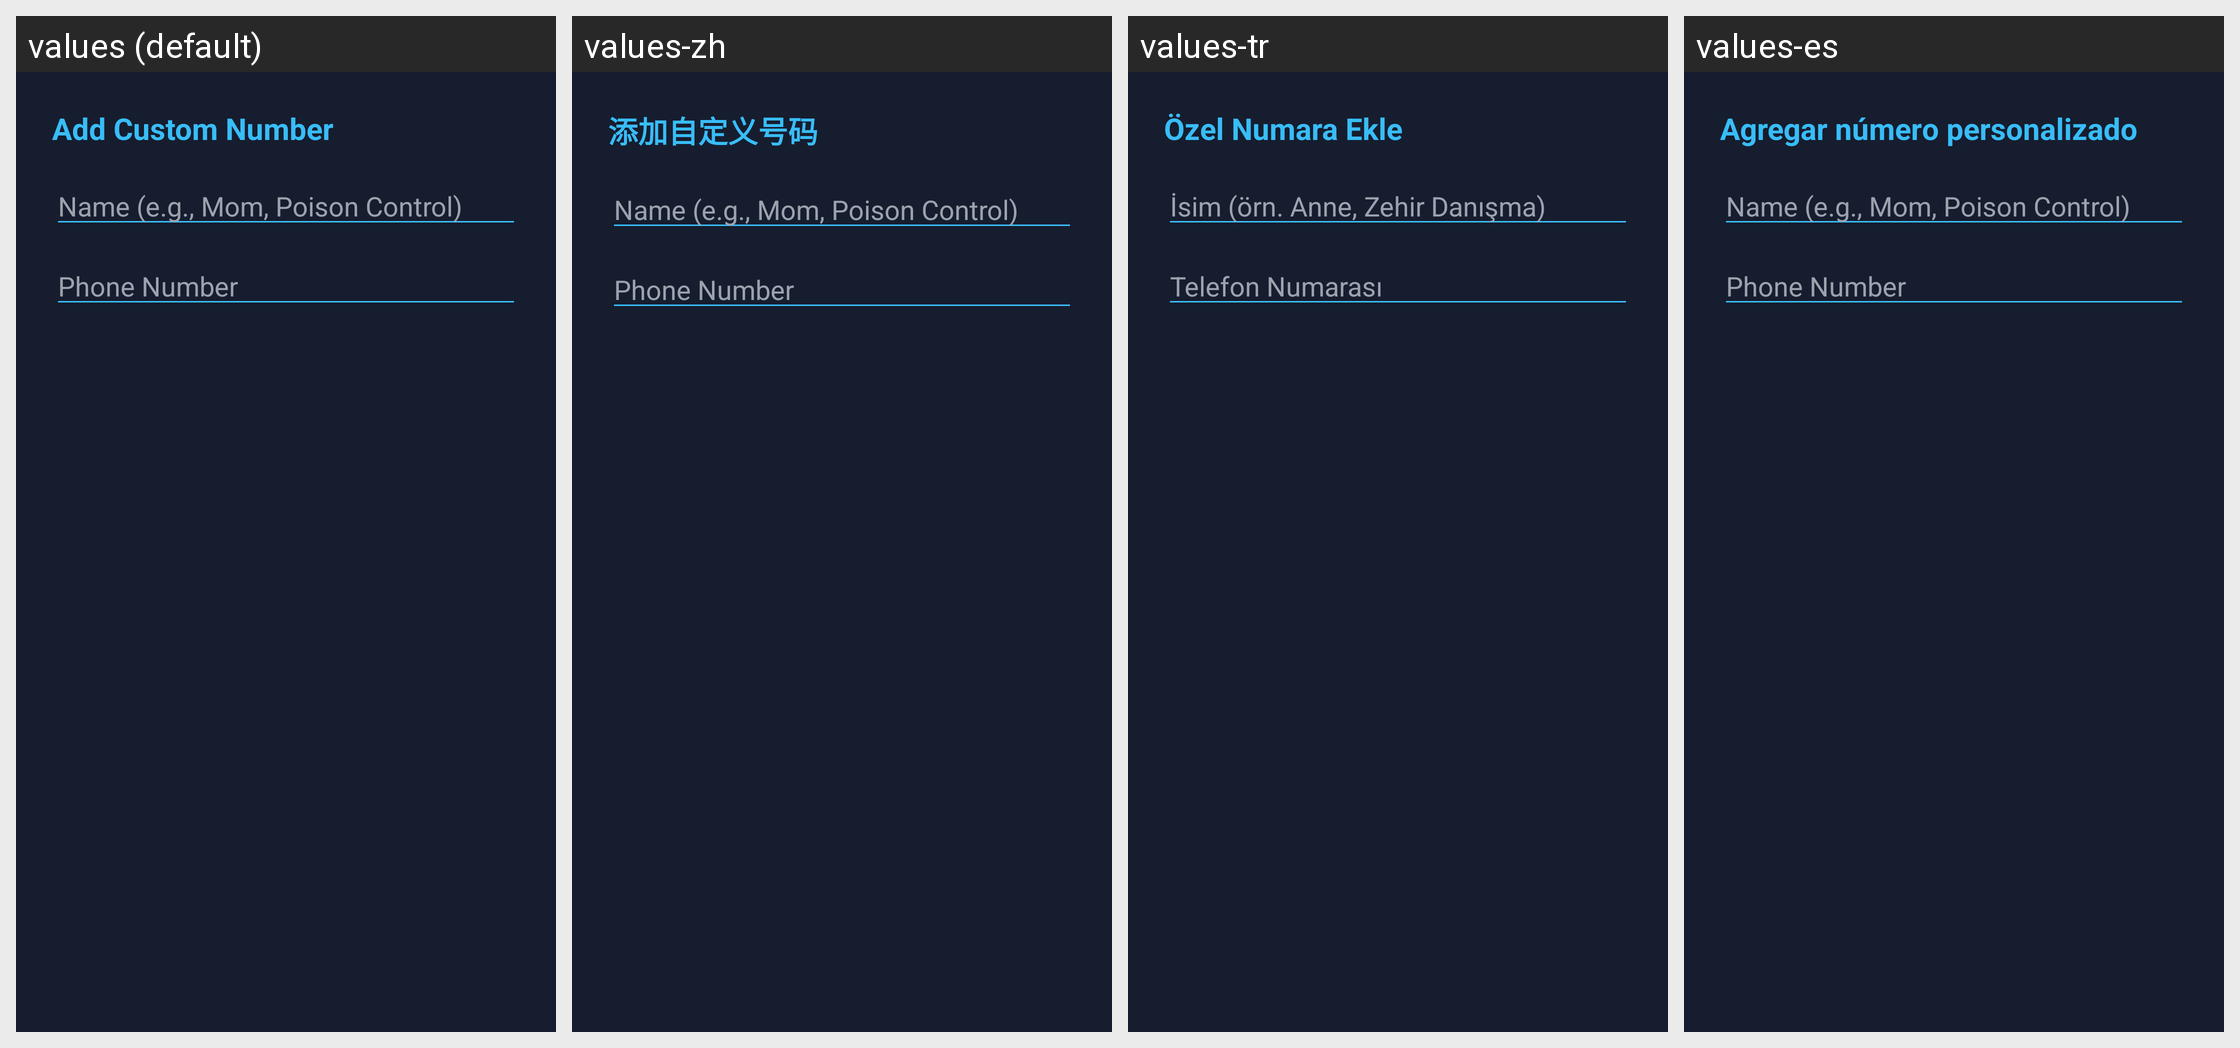

The Android screen above is rendered under several locales of the same app. Produce the string resources it draws, with the default and per-locale values.
Android screen res/layout/dialog_add_contact.xml rendered under 4 locales, left to right: values (default), values-zh, values-tr, values-es. Device: Nexus 5 (rendered at 1080×1920; each locale shown at half size, 540×960, under a caption strip naming it); theme Theme.EmergencyHub.
Strings drawn on this screen, with the default value and each locale's value (text and hints the layout hard-codes, and strings that could not be matched under every locale, appear in the picture but are not listed):

add_custom_number
  values: Add Custom Number
  values-zh: 添加自定义号码
  values-tr: Özel Numara Ekle
  values-es: Agregar número personalizado

offline_contact_name_hint
  values: Name (e.g., Mom, Poison Control)
  values-zh: Name (e.g., Mom, Poison Control)  [not translated; the default value is used]
  values-tr: İsim (örn. Anne, Zehir Danışma)
  values-es: Name (e.g., Mom, Poison Control)  [not translated; the default value is used]

offline_contact_phone_hint
  values: Phone Number
  values-zh: Phone Number  [not translated; the default value is used]
  values-tr: Telefon Numarası
  values-es: Phone Number  [not translated; the default value is used]
